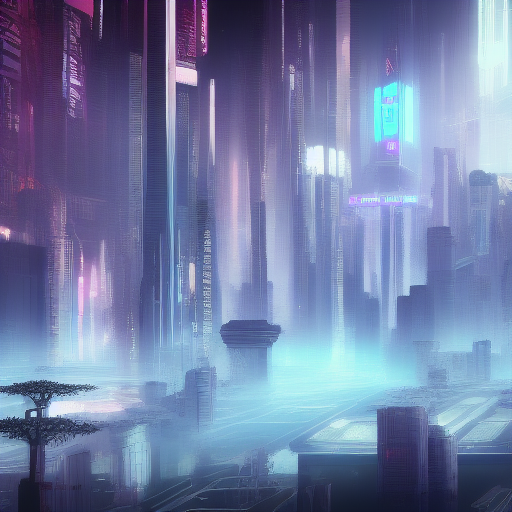
Generation parameters embedded in this image by AUTOMATIC1111 Stable Diffusion web UI or a fork of it (Forge, ...) (PNG 'parameters' text chunk):
cyberpunk city futuristic
Steps: 10, Sampler: Euler a, CFG scale: 7, Seed: 3503858245, Size: 512x512, Model hash: 81761151, Batch size: 8, Batch pos: 3